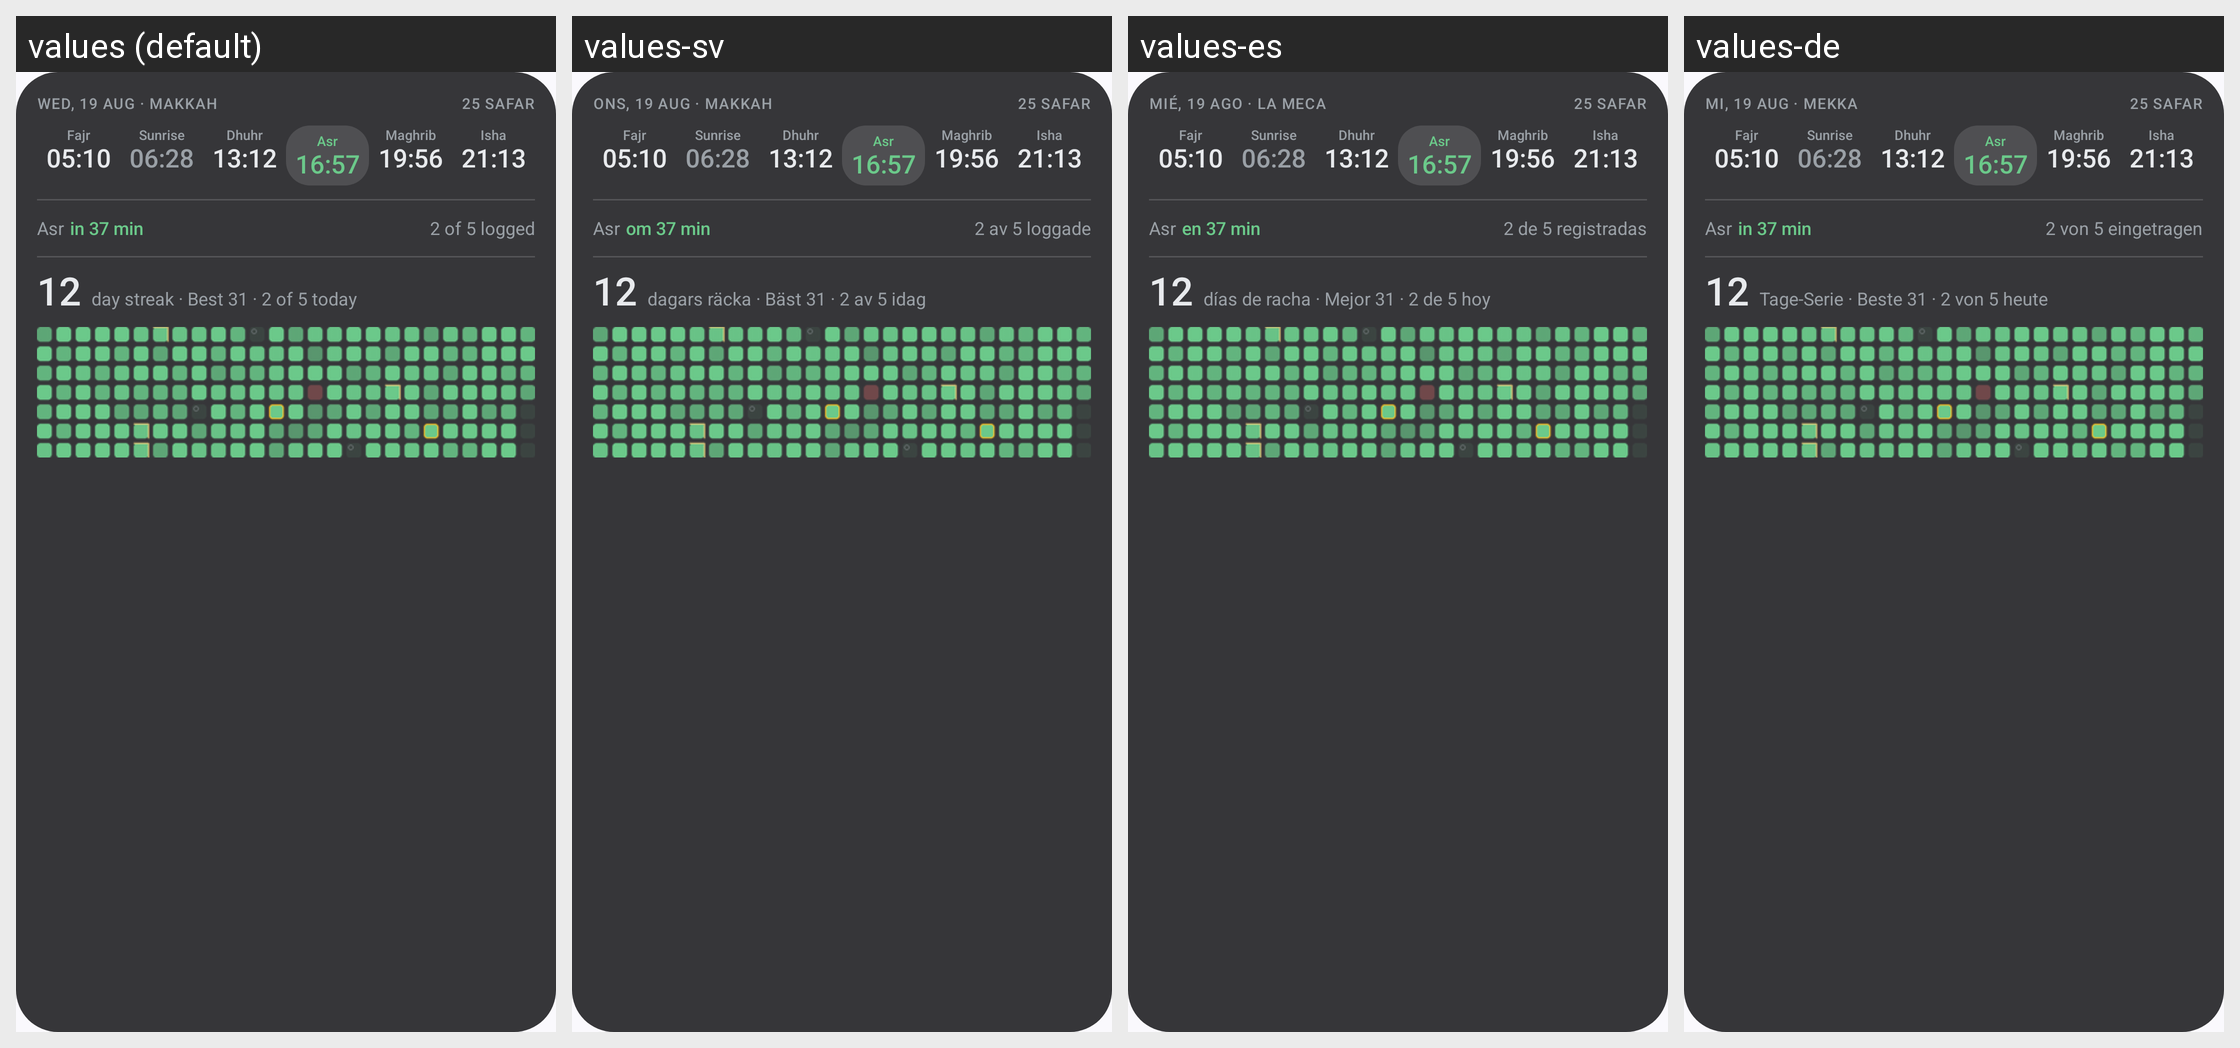

Locale-by-locale string values for the Android screen shown in this grid:
Android screen res/layout/prayer_widget_tall_preview.xml rendered under 4 locales, left to right: values (default), values-sv, values-es, values-de. Device: Nexus 5 (rendered at 1080×1920; each locale shown at half size, 540×960, under a caption strip naming it); theme AppTheme.
Other locales in the repository, not shown: values-ar, values-bn, values-fr, values-hi, values-in, values-ru, values-tr, values-ur, values-zh.
Strings drawn on this screen, with the default value and each locale's value (text and hints the layout hard-codes, and strings that could not be matched under every locale, appear in the picture but are not listed):

widget_preview_header
  values: WED, 19 AUG · MAKKAH
  values-sv: ONS, 19 AUG · MAKKAH
  values-es: MIÉ, 19 AGO · LA MECA
  values-de: MI, 19 AUG · MEKKA

widget_preview_hijri_full
  values: 25 SAFAR
  values-sv: 25 SAFAR
  values-es: 25 SAFAR
  values-de: 25 SAFAR

widget_preview_in_37
  values: in 37 min
  values-sv: om 37 min
  values-es: en 37 min
  values-de: in 37 min

widget_preview_logged
  values: 2 of 5 logged
  values-sv: 2 av 5 loggade
  values-es: 2 de 5 registradas
  values-de: 2 von 5 eingetragen

widget_preview_practice_second
  values: day streak · Best 31 · 2 of 5 today
  values-sv: dagars räcka · Bäst 31 · 2 av 5 idag
  values-es: días de racha · Mejor 31 · 2 de 5 hoy
  values-de: Tage-Serie · Beste 31 · 2 von 5 heute
